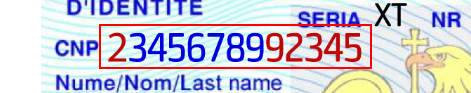
Task: Processo em Branco
Workflow: Main

Step 1: get-text from the element 'Sample_ID.png' in window 'Fotos' (applicationframehost.exe)
